Image classification data set "Learning" (Amram15/RadarTesting on GitHub). Class labels (6): drinking, falling, picking up, sitting, standing, walking.

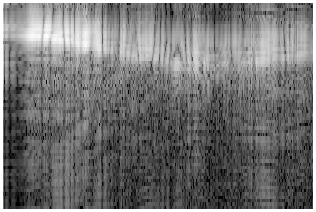
Label: walking

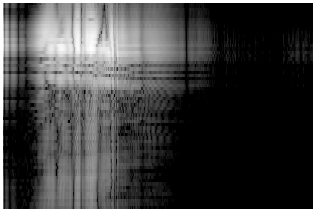
Label: sitting

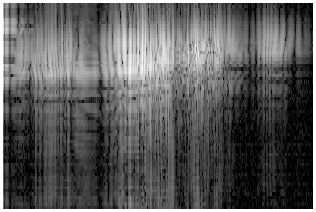
Label: falling

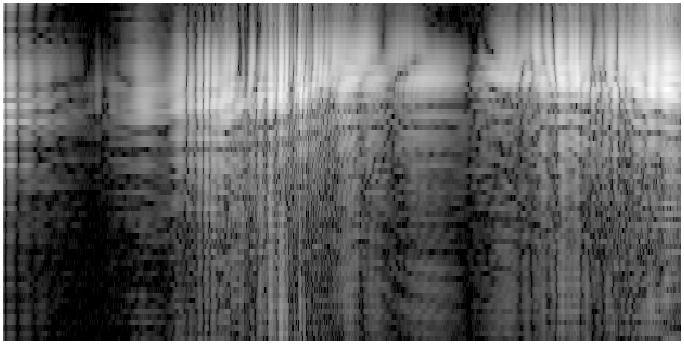
Label: picking up

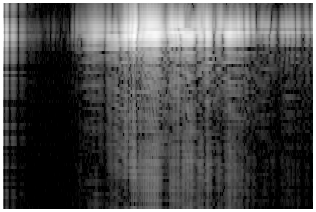
Label: standing

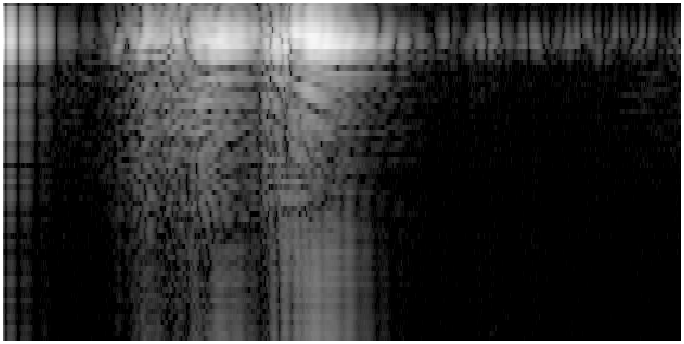
Label: drinking
